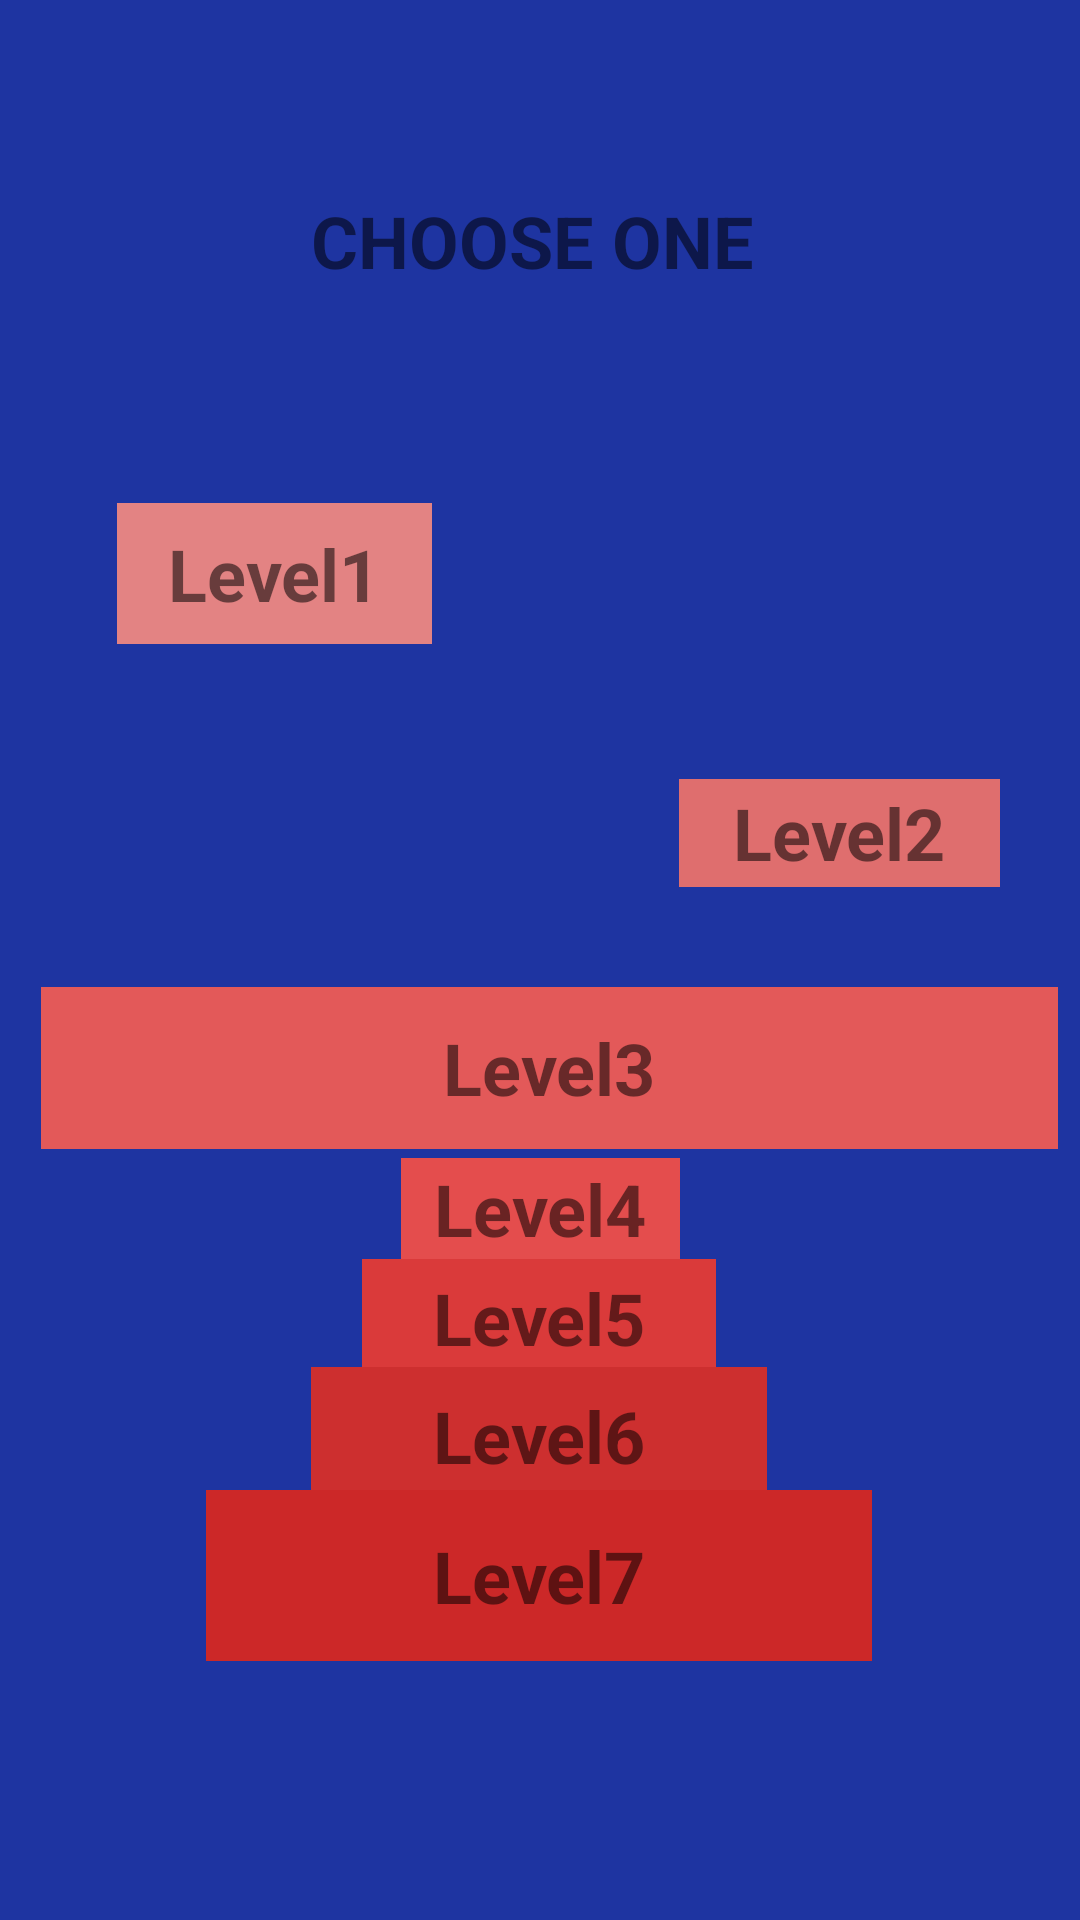

This screen was rendered from an Android layout file. Write that file and the resources it references.
<!-- AndroidManifest.xml: application theme Theme.Exercise1 -->
<!-- res/layout/activity_main2.xml -->
<?xml version="1.0" encoding="utf-8"?>
<androidx.constraintlayout.widget.ConstraintLayout xmlns:android="http://schemas.android.com/apk/res/android"
    xmlns:app="http://schemas.android.com/apk/res-auto"
    xmlns:tools="http://schemas.android.com/tools"
    android:layout_width="match_parent"
    android:layout_height="match_parent"
    android:background="#1E34A1"
    tools:context=".MainActivity2">

    <TextView
        android:id="@+id/textView"
        android:layout_width="105dp"
        android:layout_height="47dp"
        android:background="#E38383"
        android:gravity="center"
        android:onClick="game"
        android:text="Level1"
        android:textSize="24sp"
        android:textStyle="bold"
        app:layout_constraintBottom_toBottomOf="parent"
        app:layout_constraintEnd_toEndOf="parent"
        app:layout_constraintHorizontal_bias="0.153"
        app:layout_constraintStart_toStartOf="parent"
        app:layout_constraintTop_toTopOf="parent"
        app:layout_constraintVertical_bias="0.283" />

    <TextView
        android:id="@+id/textView4321423"
        android:layout_width="411dp"
        android:layout_height="56dp"
        android:gravity="center"
        android:text="CHOOSE ONE "
        android:textSize="24sp"
        android:textStyle="bold"
        app:layout_constraintBottom_toTopOf="@+id/textView"
        app:layout_constraintEnd_toEndOf="parent"
        app:layout_constraintStart_toStartOf="parent"
        app:layout_constraintTop_toTopOf="parent"
        app:layout_constraintVertical_bias="0.47" />

    <TextView
        android:id="@+id/textView2"
        android:layout_width="107dp"
        android:layout_height="36dp"
        android:background="#DF6E6E"
        android:gravity="center"
        android:onClick="game2"
        android:text="Level2"
        android:textSize="24sp"
        android:textStyle="bold"
        app:layout_constraintBottom_toBottomOf="parent"
        app:layout_constraintEnd_toEndOf="parent"
        app:layout_constraintHorizontal_bias="0.894"
        app:layout_constraintStart_toStartOf="parent"
        app:layout_constraintTop_toBottomOf="@+id/textView"
        app:layout_constraintVertical_bias="0.116" />

    <TextView
        android:id="@+id/textView3"
        android:layout_width="339dp"
        android:layout_height="54dp"
        android:background="#E35959"
        android:gravity="center"
        android:onClick="game3"
        android:text="Level3"
        android:textSize="24sp"
        android:textStyle="bold"
        app:layout_constraintBottom_toBottomOf="parent"
        app:layout_constraintEnd_toEndOf="parent"
        app:layout_constraintHorizontal_bias="0.652"
        app:layout_constraintStart_toStartOf="parent"
        app:layout_constraintTop_toBottomOf="@+id/textView"
        app:layout_constraintVertical_bias="0.308" />

    <TextView
        android:id="@+id/textView4"
        android:layout_width="93dp"
        android:layout_height="34dp"
        android:background="#E44D4D"
        android:gravity="center"
        android:onClick="game4"
        android:text="Level4"
        android:textSize="24sp"
        android:textStyle="bold"
        app:layout_constraintBottom_toBottomOf="parent"
        app:layout_constraintEnd_toEndOf="parent"
        app:layout_constraintStart_toStartOf="parent"
        app:layout_constraintTop_toBottomOf="@+id/textView"
        app:layout_constraintVertical_bias="0.438" />

    <TextView
        android:id="@+id/textView5"
        android:layout_width="118dp"
        android:layout_height="39dp"
        android:background="#DA3A3A"
        android:gravity="center"
        android:onClick="game5"
        android:text="Level5"
        android:textSize="24sp"
        android:textStyle="bold"
        app:layout_constraintBottom_toBottomOf="parent"
        app:layout_constraintEnd_toEndOf="parent"
        app:layout_constraintHorizontal_bias="0.498"
        app:layout_constraintStart_toStartOf="parent"
        app:layout_constraintTop_toBottomOf="@+id/textView"
        app:layout_constraintVertical_bias="0.531" />

    <TextView
        android:id="@+id/textView6"
        android:layout_width="152dp"
        android:layout_height="46dp"
        android:background="#CD2F2F"
        android:gravity="center"
        android:onClick="game6"
        android:text="Level6"
        android:textSize="24sp"
        android:textStyle="bold"
        app:layout_constraintBottom_toBottomOf="parent"
        app:layout_constraintEnd_toEndOf="parent"
        app:layout_constraintHorizontal_bias="0.498"
        app:layout_constraintStart_toStartOf="parent"
        app:layout_constraintTop_toBottomOf="@+id/textView"
        app:layout_constraintVertical_bias="0.635" />

    <TextView
        android:id="@+id/textView7"
        android:layout_width="222dp"
        android:layout_height="57dp"
        android:background="#CC2828"
        android:gravity="center"
        android:onClick="game7"
        android:text="Level7"
        android:textSize="24sp"
        android:textStyle="bold"
        app:layout_constraintBottom_toBottomOf="parent"
        app:layout_constraintEnd_toEndOf="parent"
        app:layout_constraintHorizontal_bias="0.497"
        app:layout_constraintStart_toStartOf="parent"
        app:layout_constraintTop_toBottomOf="@+id/textView"
        app:layout_constraintVertical_bias="0.766" />

</androidx.constraintlayout.widget.ConstraintLayout>
<!-- resources referenced by this layout -->
<resources>
  <style name="Theme.Exercise1" parent="Theme.MaterialComponents.DayNight.DarkActionBar">
          
          <item name="colorPrimary">@color/purple_500</item>
          <item name="colorPrimaryVariant">@color/purple_700</item>
          <item name="colorOnPrimary">@color/white</item>
          
          <item name="colorSecondary">@color/teal_200</item>
          <item name="colorSecondaryVariant">@color/teal_700</item>
          <item name="colorOnSecondary">@color/black</item>
          
          <item name="android:statusBarColor" tools:targetApi="l">?attr/colorPrimaryVariant</item>
          
      </style>
  <!-- not gathered from this repository: default colours our renderer supplied (Android Studio template values) -->
  <color name="purple_500">#FF6200EE</color>
  <color name="purple_700">#FF3700B3</color>
  <color name="teal_200">#FF03DAC5</color>
  <color name="teal_700">#FF018786</color>
  <color name="black">#FF000000</color>
  <color name="white">#FFFFFFFF</color>
</resources>
